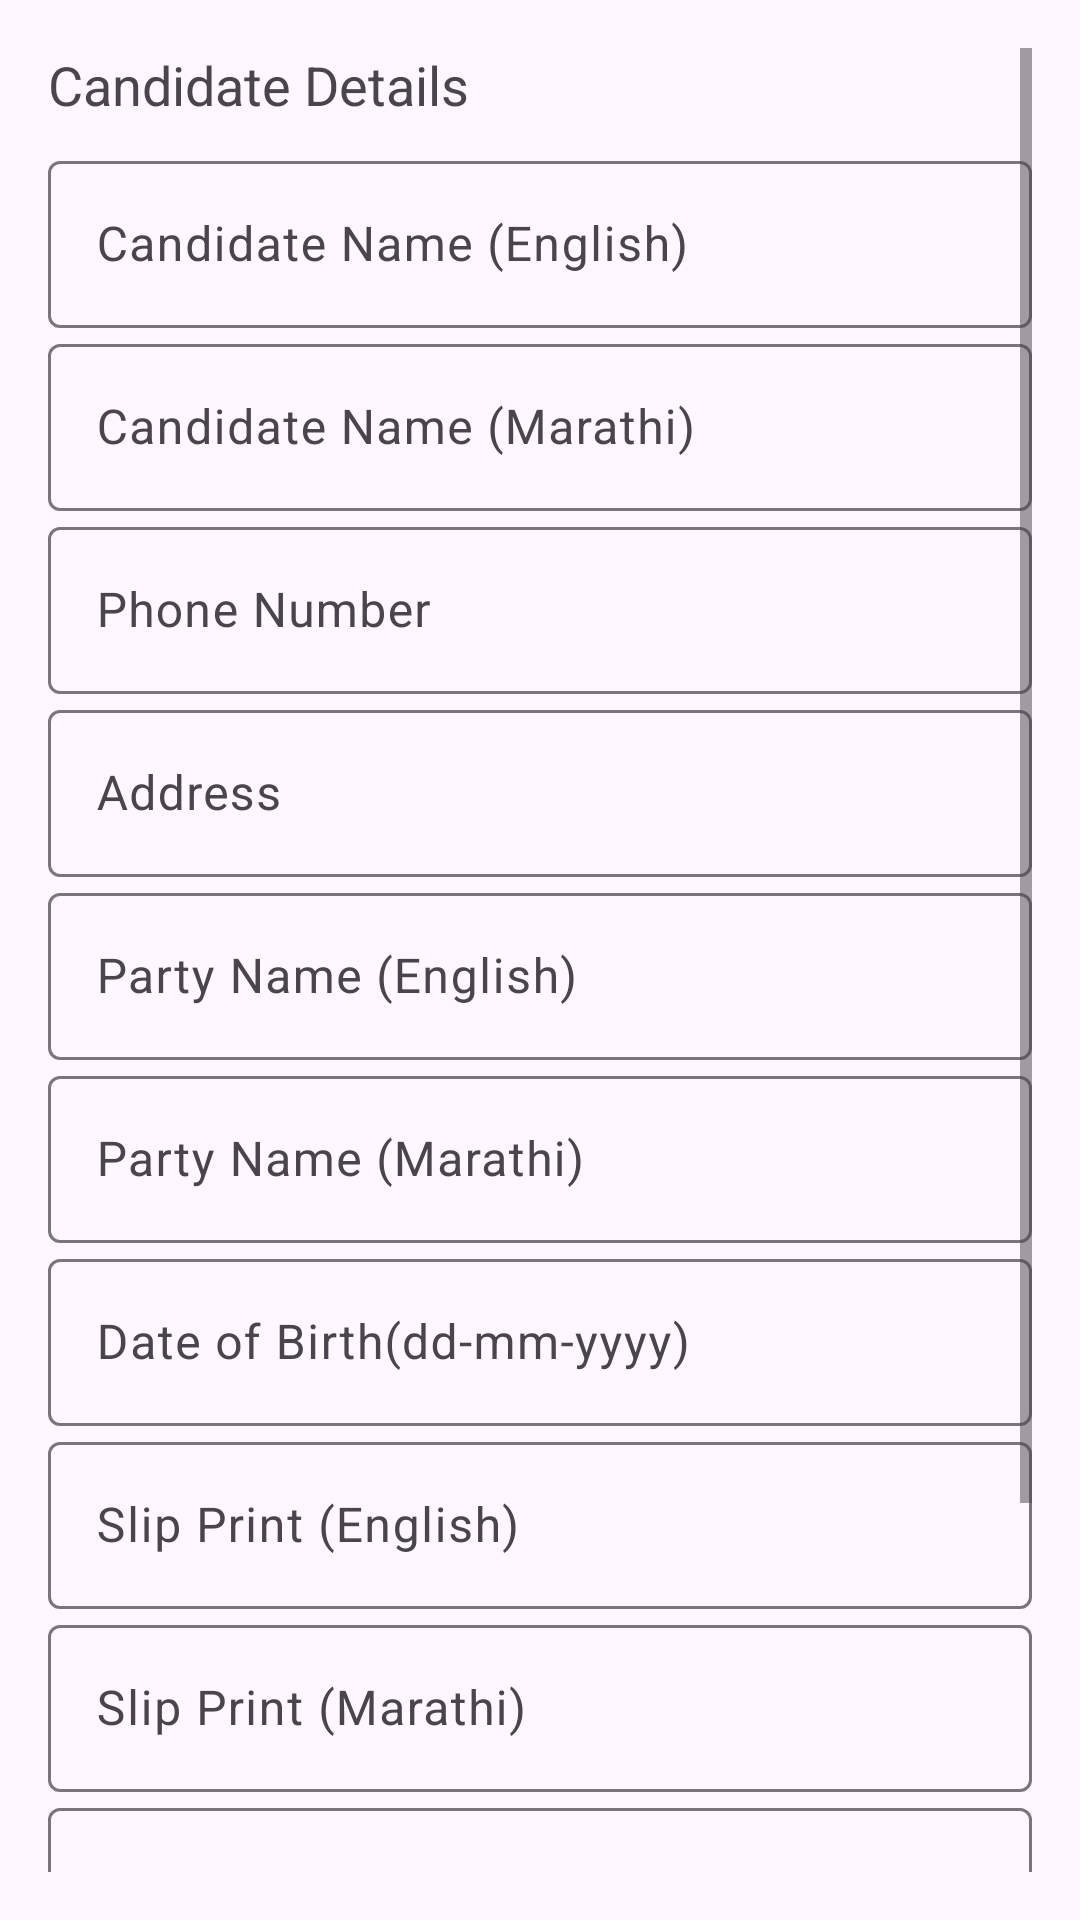

Layout XML and referenced resources for this Android screen:
<!-- AndroidManifest.xml: application theme Theme.VoterSearch -->
<!-- res/layout/activity_register_candidate.xml -->
<?xml version="1.0" encoding="utf-8"?>
<ScrollView
xmlns:android="http://schemas.android.com/apk/res/android"
xmlns:app="http://schemas.android.com/apk/res-auto"
xmlns:tools="http://schemas.android.com/tools"
android:layout_width="match_parent"
android:layout_height="match_parent"
android:padding="16dp">

<LinearLayout
    android:layout_width="match_parent"
    android:layout_height="wrap_content"
    android:orientation="vertical">

    <TextView
        android:layout_width="wrap_content"
        android:layout_height="wrap_content"
        android:text="Candidate Details"
        android:textAppearance="?android:textAppearanceMedium"
        android:layout_marginBottom="8dp" />

    <com.google.android.material.textfield.TextInputLayout
        android:layout_width="match_parent"
        android:layout_height="wrap_content"
        android:hint="Candidate Name (English)">

        <com.google.android.material.textfield.TextInputEditText
            android:id="@+id/candidateNameEnglish"
            android:layout_width="match_parent"
            android:layout_height="wrap_content" />
    </com.google.android.material.textfield.TextInputLayout>

    <com.google.android.material.textfield.TextInputLayout
        android:layout_width="match_parent"
        android:layout_height="wrap_content"
        android:hint="Candidate Name (Marathi)">

        <com.google.android.material.textfield.TextInputEditText
            android:id="@+id/candidateNameMarathi"
            android:layout_width="match_parent"
            android:layout_height="wrap_content" />
    </com.google.android.material.textfield.TextInputLayout>

    <com.google.android.material.textfield.TextInputLayout
        android:layout_width="match_parent"
        android:layout_height="wrap_content"
        android:hint="Phone Number">

        <com.google.android.material.textfield.TextInputEditText
            android:id="@+id/PhoneNo"
            android:layout_width="match_parent"
            android:layout_height="wrap_content"
            android:inputType="phone" />
    </com.google.android.material.textfield.TextInputLayout>

    <com.google.android.material.textfield.TextInputLayout
        android:layout_width="match_parent"
        android:layout_height="wrap_content"
        android:hint="Address">

        <com.google.android.material.textfield.TextInputEditText
            android:id="@+id/Address"
            android:layout_width="match_parent"
            android:layout_height="wrap_content"
            android:inputType="textMultiLine" />
    </com.google.android.material.textfield.TextInputLayout>

    <com.google.android.material.textfield.TextInputLayout
        android:layout_width="match_parent"
        android:layout_height="wrap_content"
        android:hint="Party Name (English)">

        <com.google.android.material.textfield.TextInputEditText
            android:id="@+id/PartNameEnglish"
            android:layout_width="match_parent"
            android:layout_height="wrap_content" />
    </com.google.android.material.textfield.TextInputLayout>

    <com.google.android.material.textfield.TextInputLayout
        android:layout_width="match_parent"
        android:layout_height="wrap_content"
        android:hint="Party Name (Marathi)">

        <com.google.android.material.textfield.TextInputEditText
            android:id="@+id/PartyNameMarathi"
            android:layout_width="match_parent"
            android:layout_height="wrap_content" />
    </com.google.android.material.textfield.TextInputLayout>

    <com.google.android.material.textfield.TextInputLayout
        android:layout_width="match_parent"
        android:layout_height="wrap_content"
        android:hint="Date of Birth(dd-mm-yyyy)">

        <com.google.android.material.textfield.TextInputEditText
            android:id="@+id/DOB"
            android:layout_width="match_parent"
            android:layout_height="wrap_content"
            android:inputType="date" />
    </com.google.android.material.textfield.TextInputLayout>

    <LinearLayout
        android:visibility="gone"
        android:layout_width="match_parent"
        android:layout_height="wrap_content"
        android:orientation="horizontal">

        <com.google.android.material.textfield.TextInputLayout
            android:layout_width="0dp"
            android:layout_height="wrap_content"
            android:layout_weight="1"
            android:hint="Photo Path">

            <com.google.android.material.textfield.TextInputEditText
                android:id="@+id/PhotoPath"
                android:layout_width="match_parent"
                android:layout_height="wrap_content"
                android:enabled="false" />
        </com.google.android.material.textfield.TextInputLayout>

        <Button
            android:id="@+id/uploadPhotoButton"
            android:layout_width="wrap_content"
            android:layout_height="wrap_content"
            android:text="Upload" />
    </LinearLayout>

    <LinearLayout
        android:visibility="gone"
        android:layout_width="match_parent"
        android:layout_height="wrap_content"
        android:orientation="horizontal">

        <com.google.android.material.textfield.TextInputLayout
            android:layout_width="0dp"
            android:layout_height="wrap_content"
            android:layout_weight="1"
            android:hint="Logo Path">

            <com.google.android.material.textfield.TextInputEditText
                android:id="@+id/LogoPath"
                android:layout_width="match_parent"
                android:layout_height="wrap_content"
                android:enabled="false" />
        </com.google.android.material.textfield.TextInputLayout>

        <Button
            android:id="@+id/uploadLogoButton"
            android:layout_width="wrap_content"
            android:layout_height="wrap_content"
            android:text="Upload" />
    </LinearLayout>

    <LinearLayout
        android:visibility="gone"
        android:layout_width="match_parent"
        android:layout_height="wrap_content"
        android:orientation="horizontal">

        <com.google.android.material.textfield.TextInputLayout
            android:layout_width="0dp"
            android:layout_height="wrap_content"
            android:layout_weight="1"
            android:hint="Party Logo Path">

            <com.google.android.material.textfield.TextInputEditText
                android:id="@+id/PartyLogoPath"
                android:layout_width="match_parent"
                android:layout_height="wrap_content"
                android:enabled="false" />
        </com.google.android.material.textfield.TextInputLayout>

        <Button
            android:id="@+id/uploadPartyLogoButton"
            android:layout_width="wrap_content"
            android:layout_height="wrap_content"
            android:text="Upload" />
    </LinearLayout>
    <LinearLayout
        android:visibility="gone"
        android:layout_width="match_parent"
        android:layout_height="wrap_content"
        android:orientation="horizontal">

        <com.google.android.material.textfield.TextInputLayout
            android:layout_width="0dp"
            android:layout_height="wrap_content"
            android:layout_weight="1"
            android:hint="Banner Path">

            <com.google.android.material.textfield.TextInputEditText
                android:id="@+id/BannerPath"
                android:layout_width="match_parent"
                android:layout_height="wrap_content"
                android:enabled="false" />
        </com.google.android.material.textfield.TextInputLayout>

        <Button
            android:id="@+id/uploadBannerButton"
            android:layout_width="wrap_content"
            android:layout_height="wrap_content"
            android:text="Upload" />
    </LinearLayout>

    <LinearLayout
        android:visibility="gone"
        android:layout_width="match_parent"
        android:layout_height="wrap_content"
        android:orientation="horizontal">

        <com.google.android.material.textfield.TextInputLayout
            android:layout_width="0dp"
            android:layout_height="wrap_content"
            android:layout_weight="1"
            android:hint="Slip Print Path">

            <com.google.android.material.textfield.TextInputEditText
                android:id="@+id/SlipPrintPath"
                android:layout_width="match_parent"
                android:layout_height="wrap_content"
                android:enabled="false" />
        </com.google.android.material.textfield.TextInputLayout>

        <Button
            android:id="@+id/uploadSlipPrintButton"
            android:layout_width="wrap_content"
            android:layout_height="wrap_content"
            android:text="Upload" />
    </LinearLayout>

    <com.google.android.material.textfield.TextInputLayout
        android:layout_width="match_parent"
        android:layout_height="wrap_content"
        android:hint="Slip Print (English)">

        <com.google.android.material.textfield.TextInputEditText
            android:id="@+id/SliPrintEnglish"
            android:layout_width="match_parent"
            android:layout_height="wrap_content"
            android:inputType="textMultiLine" />
    </com.google.android.material.textfield.TextInputLayout>
    <com.google.android.material.textfield.TextInputLayout
        android:layout_width="match_parent"
        android:layout_height="wrap_content"
        android:hint="Slip Print (Marathi)">

        <com.google.android.material.textfield.TextInputEditText
            android:id="@+id/SliPrintMarathi"
            android:layout_width="match_parent"
            android:layout_height="wrap_content"
            android:inputType="textMultiLine" />
    </com.google.android.material.textfield.TextInputLayout>
    <com.google.android.material.textfield.TextInputLayout
        android:layout_width="match_parent"
        android:layout_height="wrap_content"
        android:hint="Activation Key">

        <com.google.android.material.textfield.TextInputEditText
            android:id="@+id/activationKey"
            android:layout_width="match_parent"
            android:layout_height="wrap_content"
            android:inputType="textMultiLine" />
    </com.google.android.material.textfield.TextInputLayout>
    <Button
        android:id="@+id/registerButton"
        android:layout_width="wrap_content"
        android:layout_height="wrap_content"
        android:layout_gravity="center_horizontal"
        android:text="Register" />
    <View
        android:layout_width="80dp"
        android:layout_height="80dp"
        android:layout_marginTop="16dp"/>
    <androidx.core.widget.ContentLoadingProgressBar
        android:id="@+id/progressbar"
        style="?android:attr/progressBarStyle"
        android:layout_width="50dp"
        android:layout_height="50dp"
        android:layout_centerInParent="true"
        android:visibility="gone"/>
</LinearLayout>
</ScrollView>
<!-- resources referenced by this layout -->
<resources>
  <style name="Theme.VoterSearch" parent="android:Theme.Material.Light.NoActionBar" />
</resources>
